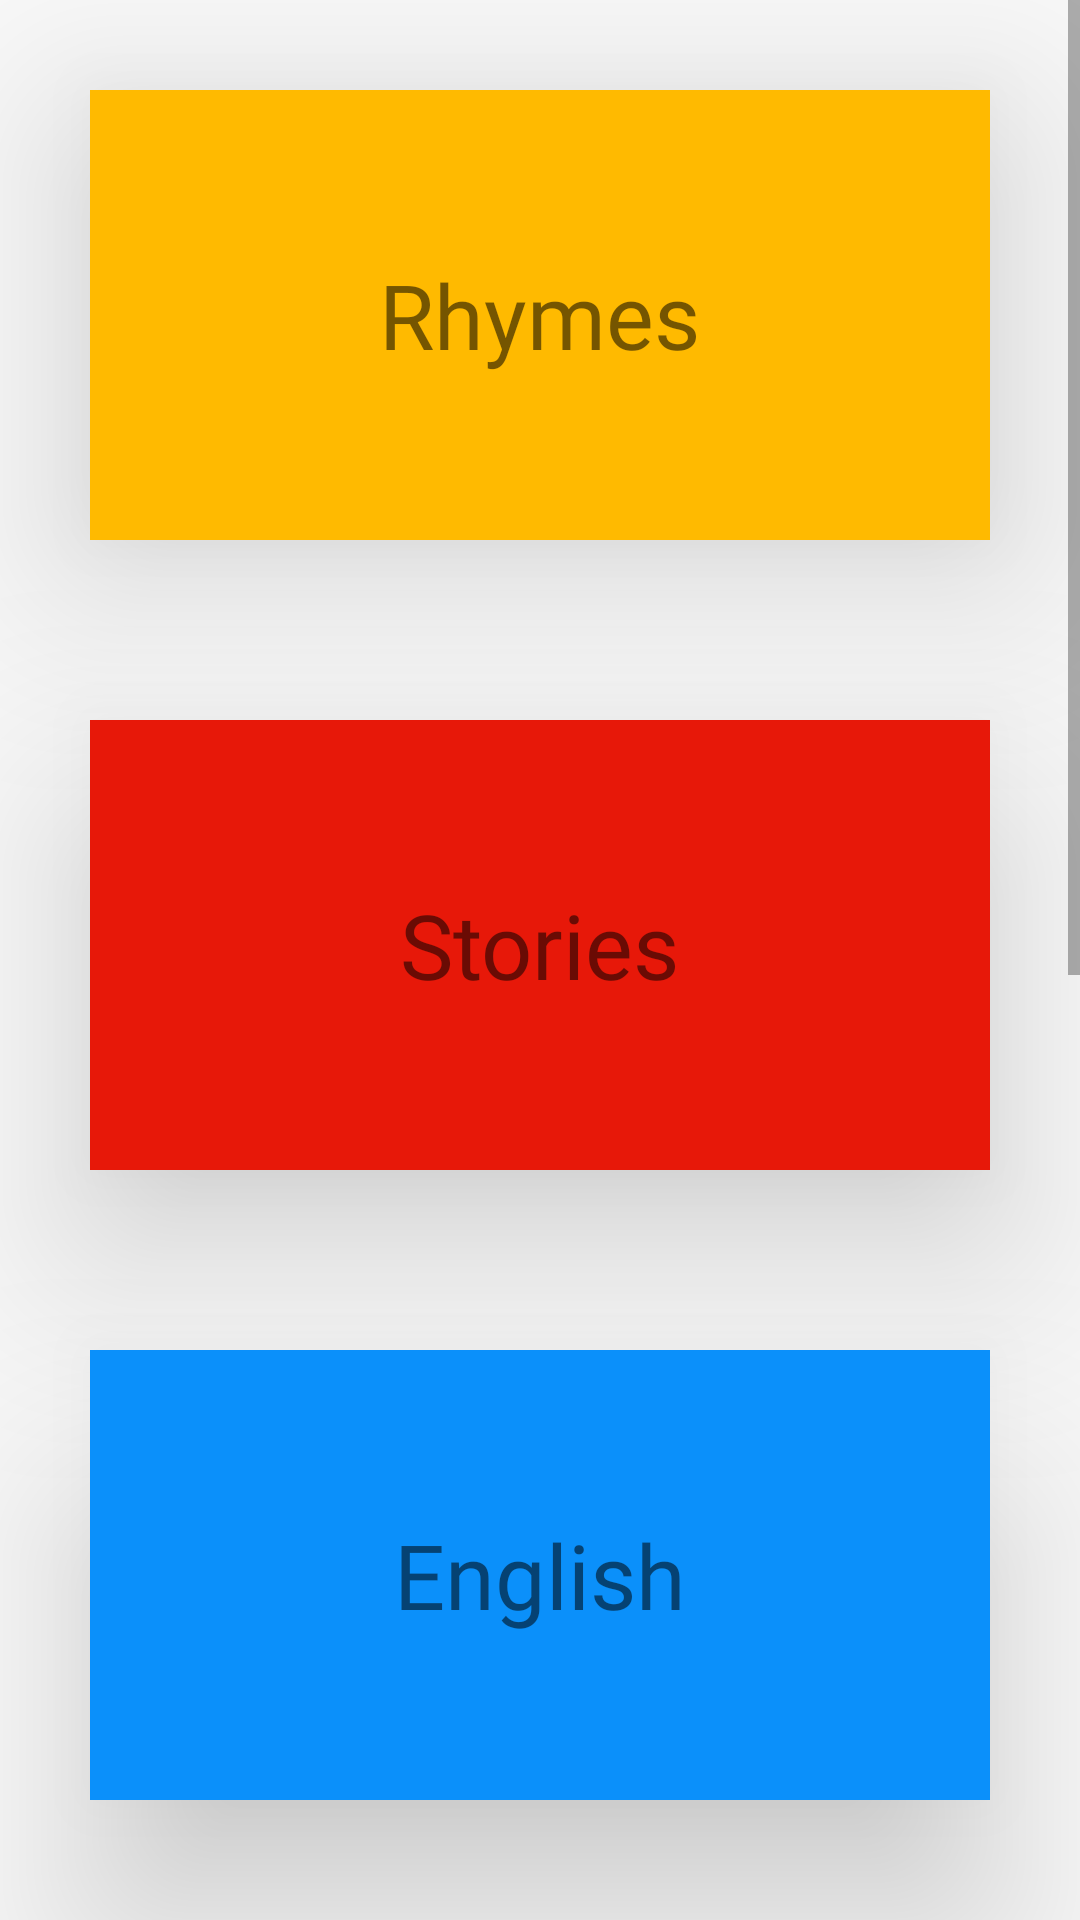

Here is an Android app screen rendered from its layout file. Give the layout XML and the strings, colors and styles it references.
<!-- AndroidManifest.xml: application theme AppTheme -->
<!-- res/layout/activity_education.xml -->
<?xml version="1.0" encoding="utf-8"?>
<ScrollView android:layout_width="match_parent"
    android:layout_height="match_parent"
    xmlns:android="http://schemas.android.com/apk/res/android">
<LinearLayout xmlns:android="http://schemas.android.com/apk/res/android"
    xmlns:app="http://schemas.android.com/apk/res-auto"
    xmlns:tools="http://schemas.android.com/tools"
    android:layout_width="match_parent"
    android:orientation="vertical"
    android:layout_height="match_parent"
    tools:context=".EducationActivity"
    android:theme="@style/Theme.Shrine">
<LinearLayout
    android:layout_width="match_parent"
    android:layout_height="150dp"
    android:layout_margin="30dp"
    android:background="#FFBA00"
    android:elevation="40dp"
    android:gravity="center"
    android:onClick="tillfiveClick">
    <TextView
        android:layout_width="wrap_content"
        android:layout_height="wrap_content"
        android:text="Rhymes"
        android:fontFamily="@font/chunkfive"
        android:textSize="30sp"/>
</LinearLayout>
    <LinearLayout
        android:layout_width="match_parent"
        android:layout_height="150dp"
        android:layout_margin="30dp"
        android:background="#E71809"
        android:elevation="40dp"
        android:gravity="center"
        android:onClick="storyClick">
        <TextView
            android:layout_width="wrap_content"
            android:layout_height="wrap_content"
            android:text="Stories"
            android:fontFamily="@font/chunkfive"
            android:textSize="30sp"/>
    </LinearLayout>
    <LinearLayout
        android:layout_width="match_parent"
        android:layout_height="150dp"
        android:layout_margin="30dp"
        android:background="#0B90FA"
        android:elevation="40dp"
        android:gravity="center"
        android:onClick="englishClick">
        <TextView
            android:layout_width="wrap_content"
            android:layout_height="wrap_content"
            android:text="English"
            android:fontFamily="@font/chunkfive"
            android:textSize="30sp"/>
    </LinearLayout>
    <LinearLayout
        android:layout_width="match_parent"
        android:layout_height="150dp"
        android:layout_margin="30dp"
        android:background="#0B90FA"
        android:elevation="40dp"
        android:gravity="center"
        android:onClick="scienceClick">
        <TextView
            android:layout_width="wrap_content"
            android:layout_height="wrap_content"
            android:text="Science"
            android:fontFamily="@font/chunkfive"
            android:textSize="30sp"/>
    </LinearLayout>
    <LinearLayout
        android:layout_width="match_parent"
        android:layout_height="150dp"
        android:layout_margin="30dp"
        android:background="#0B90FA"
        android:elevation="40dp"
        android:gravity="center"
        android:onClick="mathsClick">
        <TextView
            android:layout_width="wrap_content"
            android:layout_height="wrap_content"
            android:text="Maths"
            android:fontFamily="@font/chunkfive"
            android:textSize="30sp"/>
    </LinearLayout>
    <LinearLayout
        android:layout_width="match_parent"
        android:layout_height="150dp"
        android:layout_margin="30dp"
        android:background="#0B90FA"
        android:elevation="40dp"
        android:gravity="center"
        android:onClick="computerClick">
        <TextView
            android:layout_width="wrap_content"
            android:layout_height="wrap_content"
            android:text="Computer"
            android:fontFamily="@font/chunkfive"
            android:textSize="30sp"/>
    </LinearLayout>
</LinearLayout>
</ScrollView>
<!-- resources referenced by this layout -->
<resources>
  <style name="Theme.Shrine" parent="Theme.MaterialComponents.Light.NoActionBar">
          
          <item name="colorPrimary">@color/colorPrimary</item>
          <item name="colorPrimaryDark">@color/colorPrimaryDark</item>
          <item name="colorAccent">@color/colorAccent</item>
  
      </style>
  <style name="AppTheme" parent="Theme.AppCompat.Light.NoActionBar">
          
          <item name="colorPrimary">@color/colorPrimary</item>
          <item name="colorPrimaryDark">@color/colorPrimaryDark</item>
          <item name="colorAccent">@color/colorAccent</item>
      </style>
  <color name="colorPrimary">#0687FD</color>
  <color name="colorPrimaryDark">#0687FD</color>
  <color name="colorAccent">#0687FD</color>
</resources>
